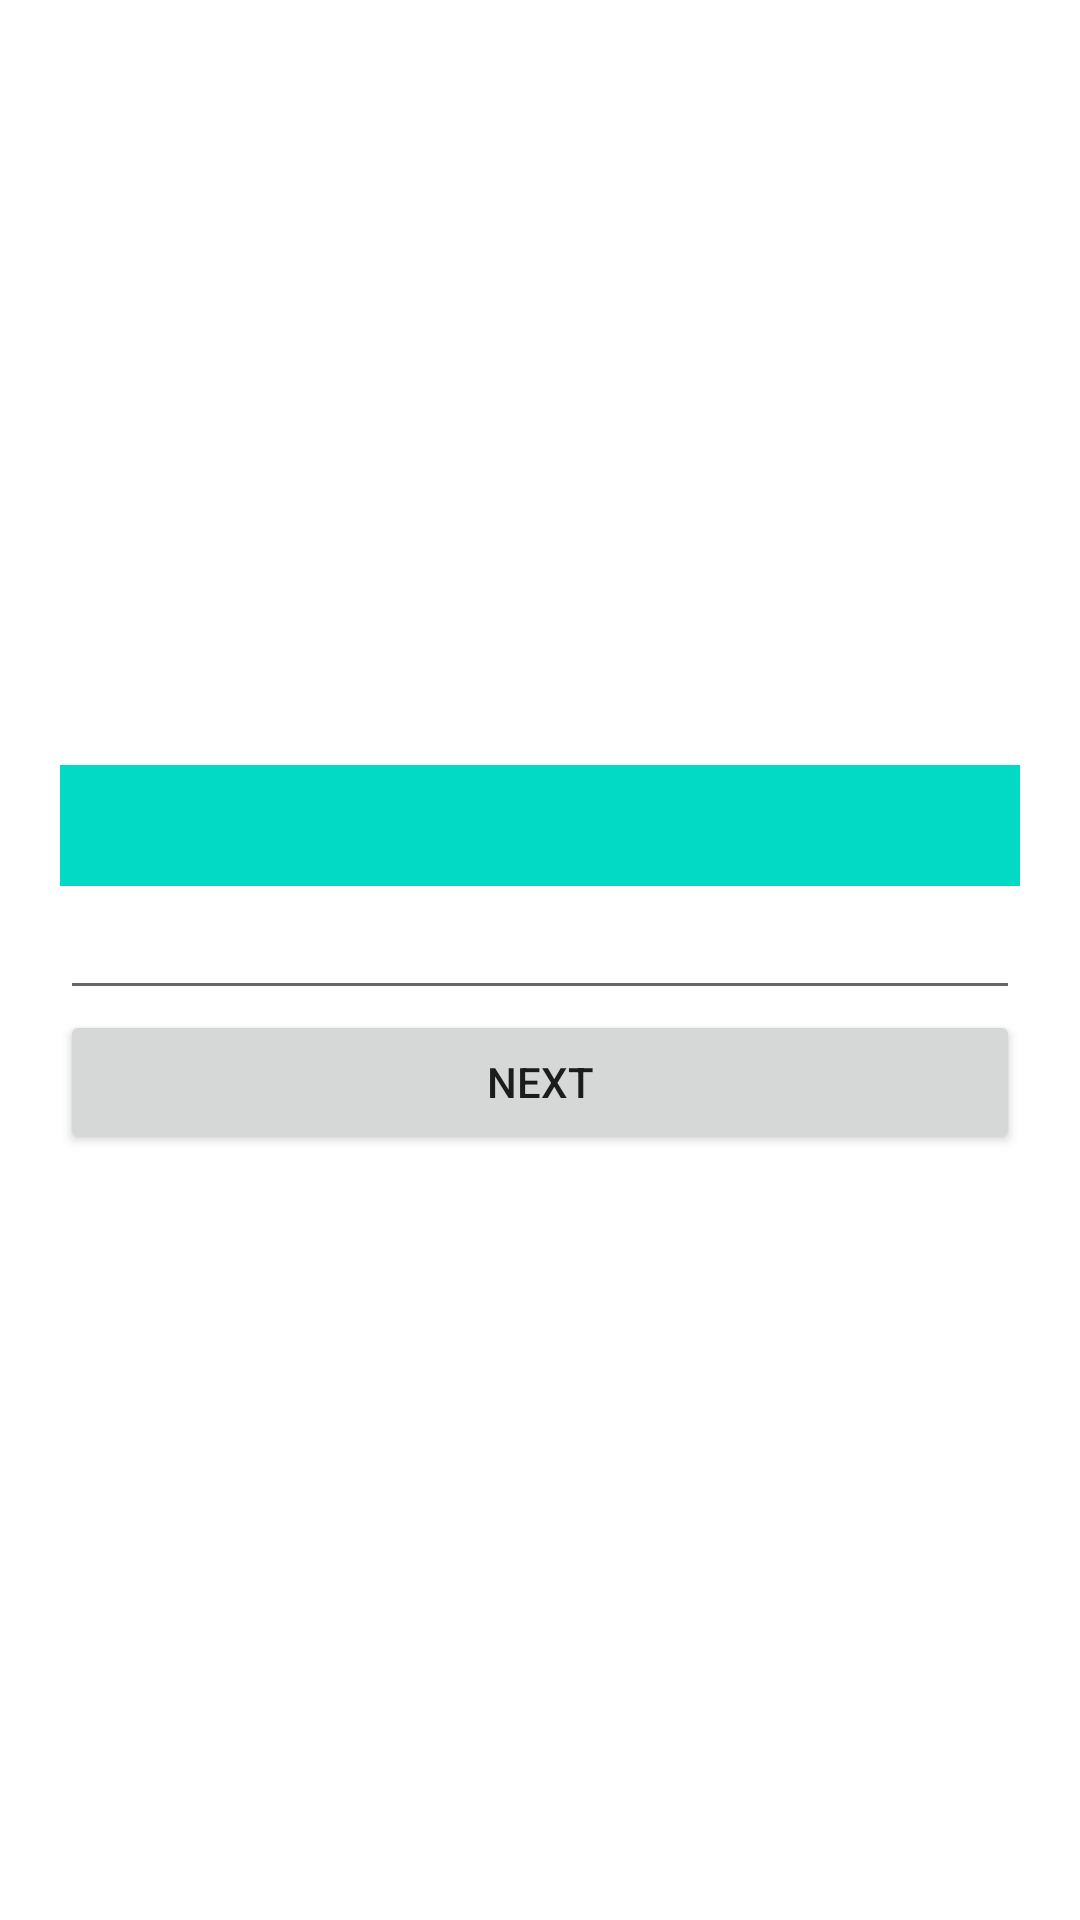

Write the Android layout XML for this screen, with the resource values it uses.
<!-- AndroidManifest.xml: application theme Theme.IntentDemo_DataCommunication -->
<!-- res/layout/first_activity.xml -->
<?xml version="1.0" encoding="utf-8"?>
<LinearLayout xmlns:android="http://schemas.android.com/apk/res/android"
    android:layout_width="match_parent"
    android:layout_height="match_parent"
    android:gravity="center"
    android:orientation="vertical"
    android:padding="20sp">

    <TextView
        android:id="@+id/txtInfo"
        android:layout_width="match_parent"
        android:layout_height="wrap_content"
        android:background="@color/teal_200"
        android:textColor="@color/black"
        android:textSize="30dp" />

    <EditText
        android:id="@+id/edtInfo"
        android:layout_width="match_parent"
        android:layout_height="wrap_content" />

    <Button
        android:id="@+id/btnNext"
        android:layout_width="match_parent"
        android:layout_height="wrap_content"
        android:text="@string/next" />

</LinearLayout>
<!-- resources referenced by this layout -->
<resources>
  <string name="next">Next</string>
  <style name="Theme.IntentDemo_DataCommunication" parent="Theme.MaterialComponents.DayNight.DarkActionBar">
          
          <item name="colorPrimary">@color/purple_500</item>
          <item name="colorPrimaryVariant">@color/purple_700</item>
          <item name="colorOnPrimary">@color/white</item>
          
          <item name="colorSecondary">@color/teal_200</item>
          <item name="colorSecondaryVariant">@color/teal_700</item>
          <item name="colorOnSecondary">@color/black</item>
          
          <item name="android:statusBarColor" tools:targetApi="l">?attr/colorPrimaryVariant</item>
          
      </style>
  <!-- not gathered from this repository: default colours our renderer supplied (Android Studio template values) -->
  <color name="purple_500">#FF6200EE</color>
  <color name="purple_700">#FF3700B3</color>
  <color name="teal_200">#FF03DAC5</color>
  <color name="teal_700">#FF018786</color>
  <color name="black">#FF000000</color>
  <color name="white">#FFFFFFFF</color>
</resources>
